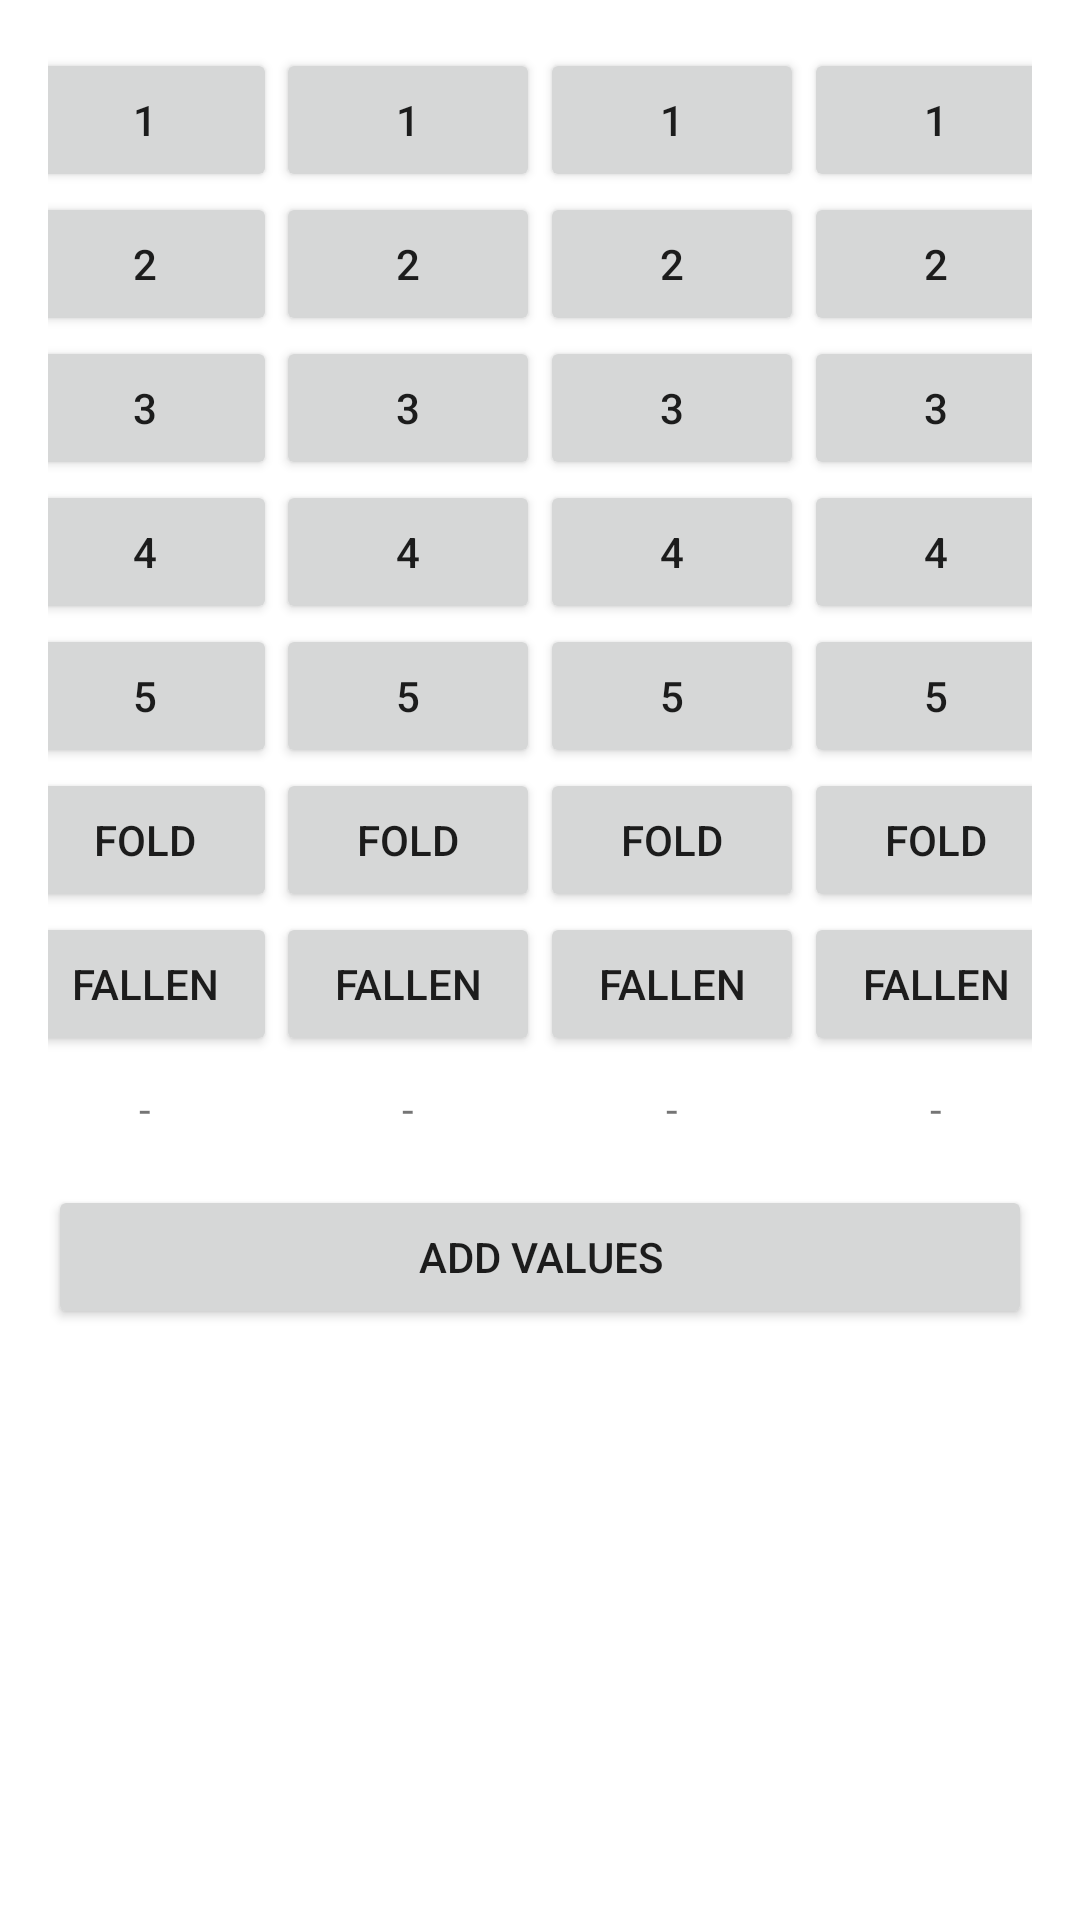

Write the Android layout XML for this screen, with the resource values it uses.
<!-- AndroidManifest.xml: application theme AppTheme -->
<!-- res/layout/bs_add_round_value.xml -->
<?xml version="1.0" encoding="utf-8"?>
<androidx.constraintlayout.widget.ConstraintLayout
    xmlns:android="http://schemas.android.com/apk/res/android"
    xmlns:app="http://schemas.android.com/apk/res-auto"
    android:layout_width="match_parent"
    android:layout_height="match_parent"
    android:padding="16dp">

    <include
        android:id="@+id/player1TricksLl"
        layout="@layout/view_trick_column"
        android:layout_width="wrap_content"
        android:layout_height="wrap_content"
        app:layout_constraintEnd_toStartOf="@+id/player2TricksLl"
        app:layout_constraintHorizontal_bias="0.5"
        app:layout_constraintHorizontal_chainStyle="spread"
        app:layout_constraintStart_toStartOf="parent"
        app:layout_constraintTop_toTopOf="parent" />

    <include
        android:id="@+id/player2TricksLl"
        layout="@layout/view_trick_column"
        android:layout_width="wrap_content"
        android:layout_height="wrap_content"
        app:layout_constraintEnd_toStartOf="@+id/player3TricksLl"
        app:layout_constraintHorizontal_bias="0.5"
        app:layout_constraintStart_toEndOf="@+id/player1TricksLl"
        app:layout_constraintTop_toTopOf="parent" />

    <include
        android:id="@+id/player3TricksLl"
        layout="@layout/view_trick_column"
        android:layout_width="wrap_content"
        android:layout_height="wrap_content"
        app:layout_constraintEnd_toStartOf="@+id/player4TricksLl"
        app:layout_constraintHorizontal_bias="0.5"
        app:layout_constraintStart_toEndOf="@+id/player2TricksLl"
        app:layout_constraintTop_toTopOf="parent" />

    <include
        android:id="@+id/player4TricksLl"
        layout="@layout/view_trick_column"
        android:layout_width="wrap_content"
        android:layout_height="wrap_content"
        app:layout_constraintEnd_toEndOf="parent"
        app:layout_constraintHorizontal_bias="0.5"
        app:layout_constraintStart_toEndOf="@+id/player3TricksLl"
        app:layout_constraintTop_toTopOf="parent" />

    <Button
        android:id="@+id/addRoundValueBt"
        android:layout_width="0dp"
        android:layout_height="wrap_content"
        android:layout_marginTop="16dp"
        android:text="Add Values"
        app:layout_constraintEnd_toEndOf="parent"
        app:layout_constraintStart_toStartOf="parent"
        app:layout_constraintTop_toBottomOf="@+id/player1TricksLl" />

</androidx.constraintlayout.widget.ConstraintLayout>
<!-- res/layout/view_trick_column.xml (included above) -->
<?xml version="1.0" encoding="utf-8"?>
<LinearLayout
    xmlns:android="http://schemas.android.com/apk/res/android"
    android:layout_width="wrap_content"
    android:layout_height="wrap_content"
    android:orientation="vertical">

    <Button
        android:id="@+id/trick1Bt"
        android:layout_width="wrap_content"
        android:layout_height="wrap_content"
        android:tag="-1"
        android:text="1" />

    <Button
        android:id="@+id/trick2Bt"
        android:layout_width="wrap_content"
        android:layout_height="wrap_content"
        android:tag="-2"
        android:text="2" />

    <Button
        android:id="@+id/trick3Bt"
        android:layout_width="wrap_content"
        android:layout_height="wrap_content"
        android:tag="-3"
        android:text="3" />

    <Button
        android:id="@+id/trick4Bt"
        android:layout_width="wrap_content"
        android:layout_height="wrap_content"
        android:tag="-4"
        android:text="4" />

    <Button
        android:id="@+id/trick5Bt"
        android:layout_width="wrap_content"
        android:layout_height="wrap_content"
        android:tag="-5"
        android:text="5" />

    <Button
        android:id="@+id/homeBt"
        android:layout_width="wrap_content"
        android:layout_height="wrap_content"
        android:tag="1"
        android:text="FOLD" />

    <Button
        android:id="@+id/fallenBt"
        android:layout_width="wrap_content"
        android:layout_height="wrap_content"
        android:tag="5"
        android:text="FALLEN" />

    <TextView
        android:id="@+id/valueTv"
        android:layout_width="match_parent"
        android:layout_height="wrap_content"
        android:paddingTop="8dp"
        android:text="-"
        android:textAlignment="center" />

</LinearLayout>
<!-- resources referenced by this layout -->
<resources>
  <style name="AppTheme" parent="Theme.AppCompat.Light.NoActionBar">
          
          <item name="colorPrimary">@color/colorPrimary</item>
          <item name="colorPrimaryDark">@color/colorPrimaryDark</item>
          <item name="colorAccent">@color/colorAccent</item>
          <item name="colorError">@color/colorError</item>
      </style>
  <color name="colorPrimary">#6200EE</color>
  <color name="colorPrimaryDark">#3700B3</color>
  <color name="colorAccent">#03DAC5</color>
  <color name="colorError">#ff0000</color>
</resources>
